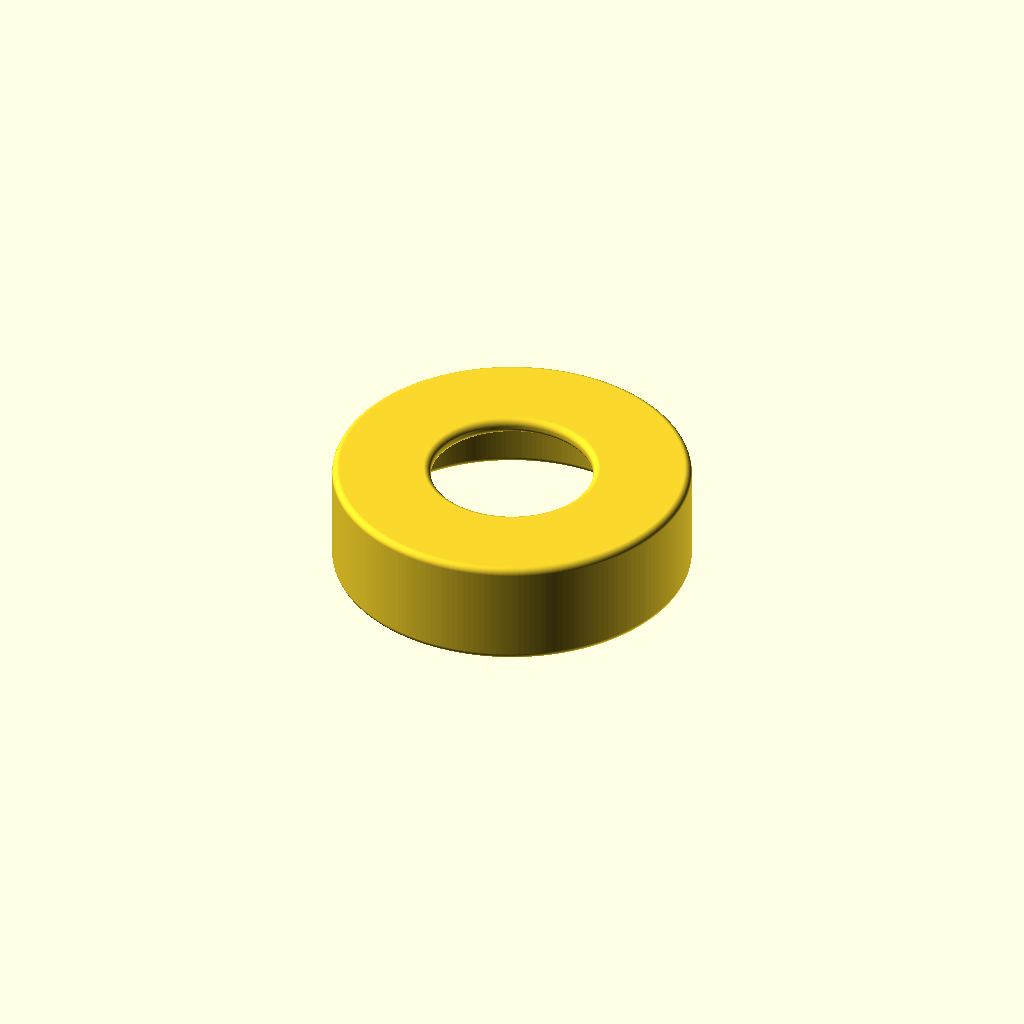
Cell 1: rendered with the file's own defaults.
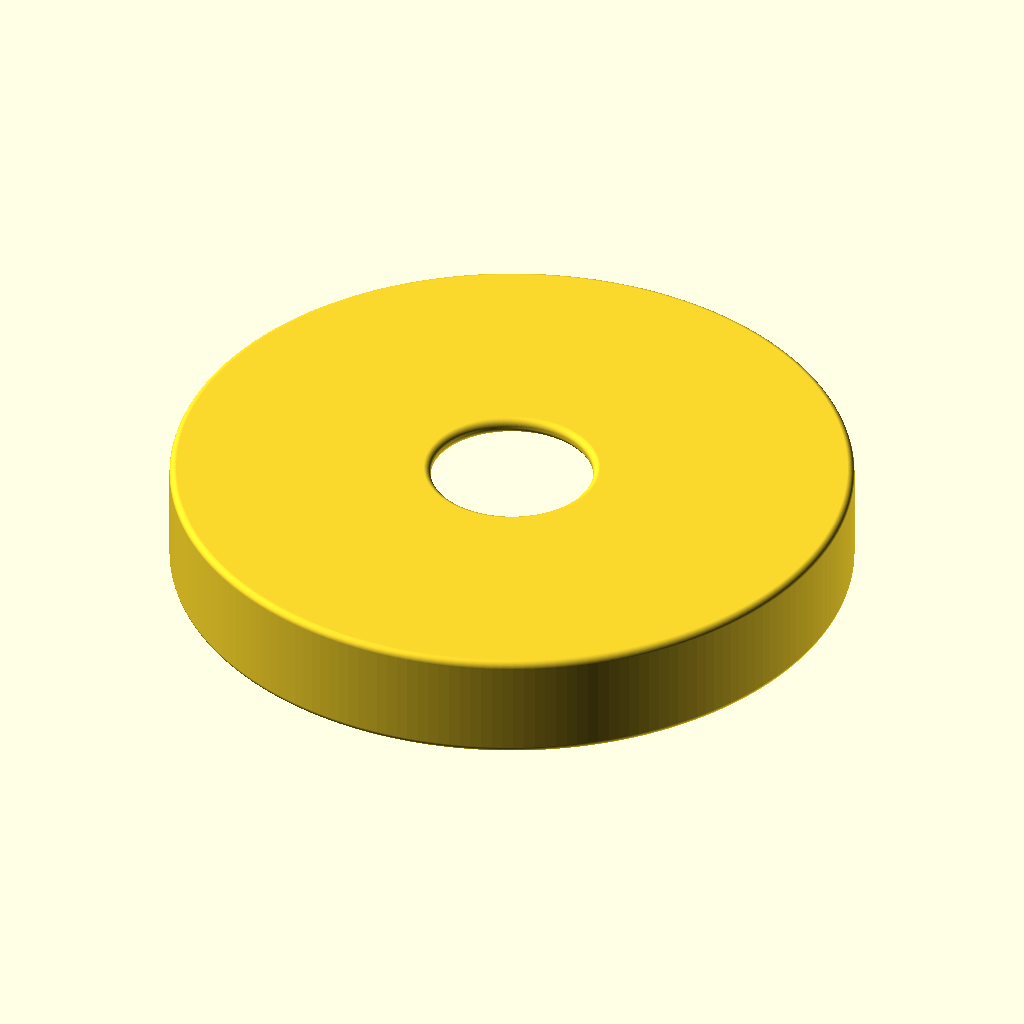
Cell 2 — tube_outer_d set to 140, the other parameters unchanged.
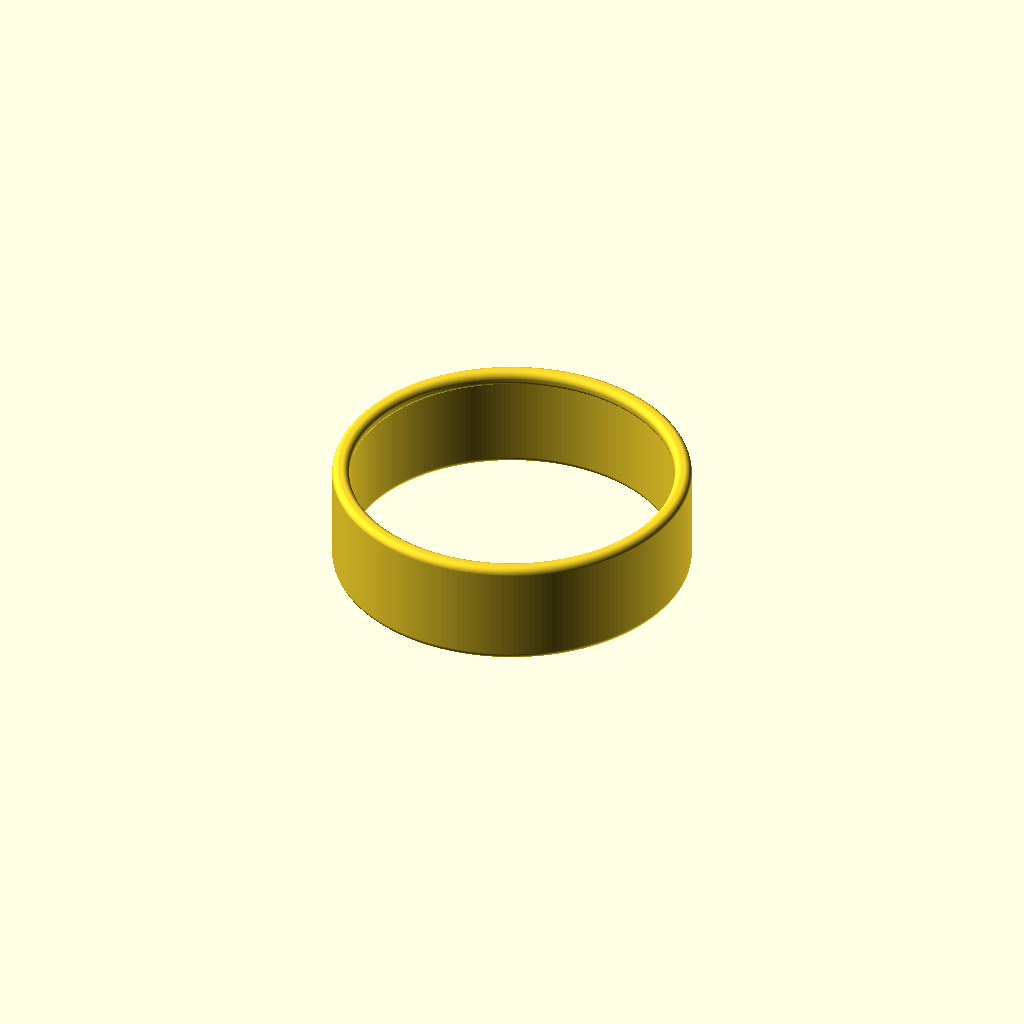
Cell 3 — view_hole_d set to 70, the other parameters unchanged.
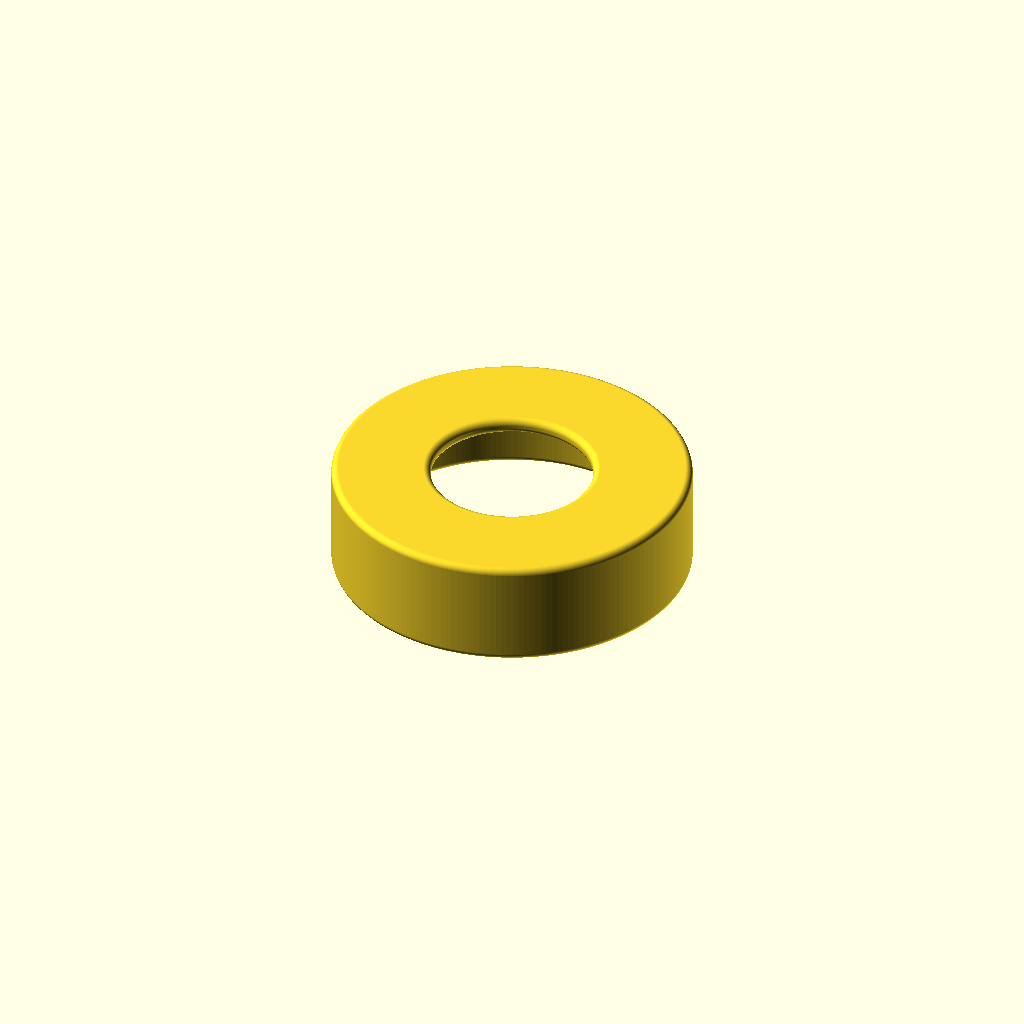
Cell 4 — clearance set to 0.8, the other parameters unchanged.
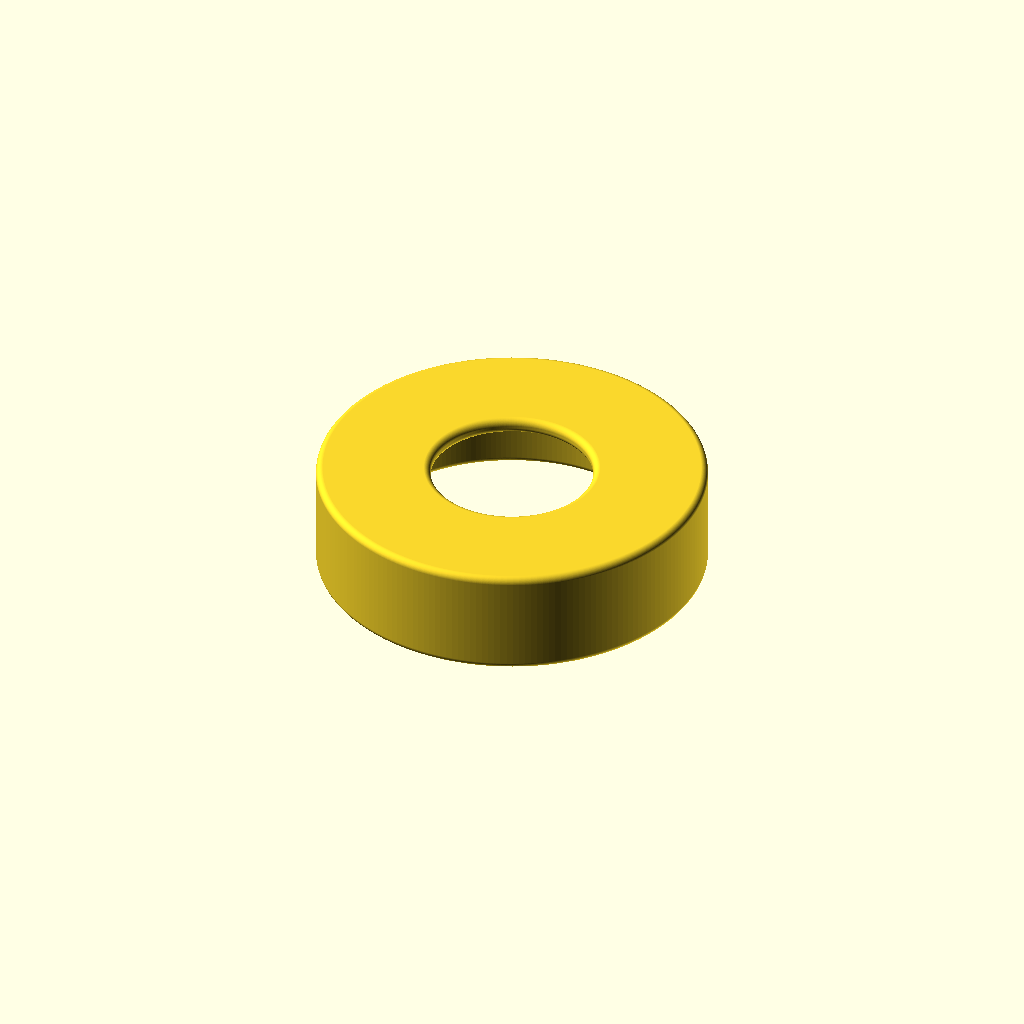
Cell 5 — wall set to 7, the other parameters unchanged.
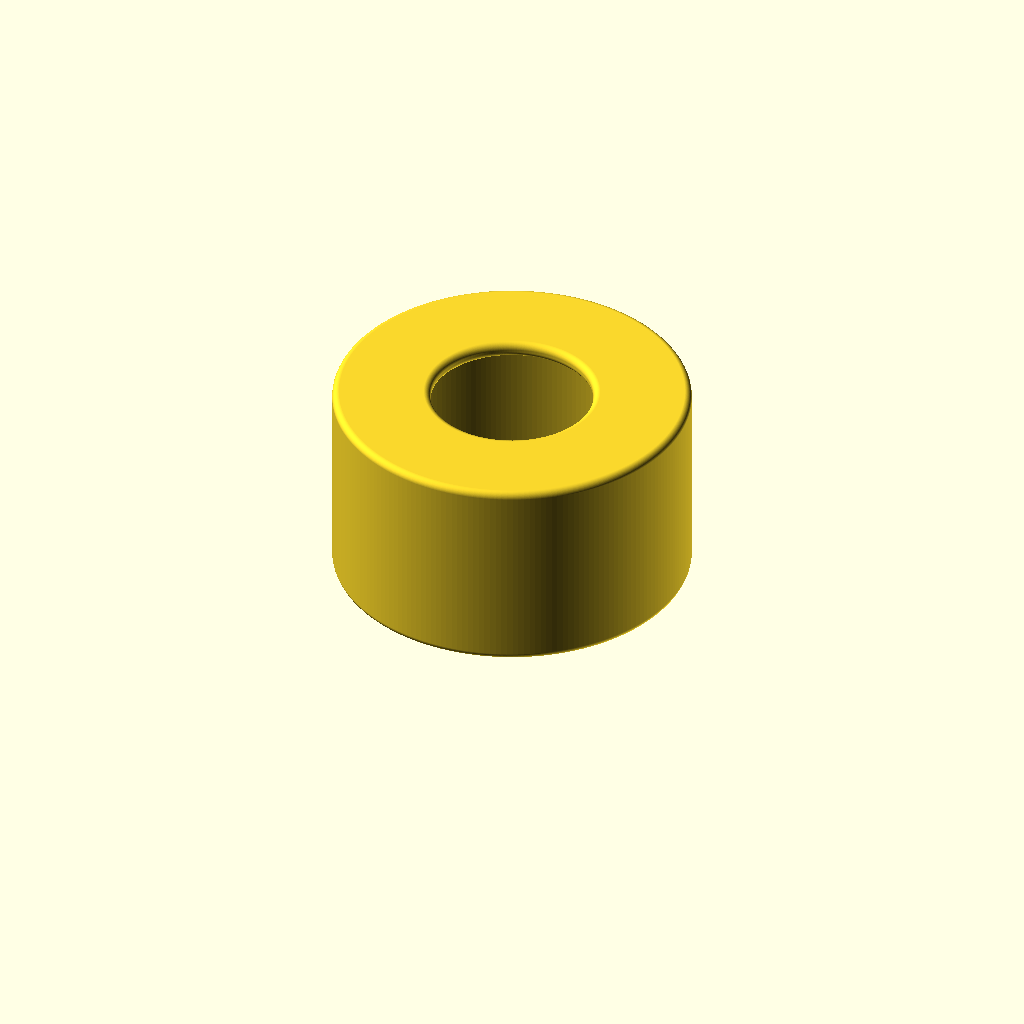
Cell 6: skirt_h = 40 (everything else at default).
One fixed orthographic camera (rotation 55°, 0°, 25°; colour scheme Cornfield) for every cell.
Source of the model, spyglass_cap/kappe_C_haltering.scad:
// Variante C: HALTERING mit Guckloch fuer das verkuerzte Piraten-Fernrohr.
// Kein geschlossener Deckel: haelt die ausfahrbaren Teile im Rohr,
// laesst aber in der Mitte ein Guckloch frei. Wird ueber das Rohrende
// gestuelpt. Sichtbare Kanten sind abgerundet (Original-Look).
// Masse aendern, dann F6 (Render) und als STL exportieren.

tube_outer_d = 70;    // AUSSENdurchmesser des Rohrs (worauf der Ring greift)
view_hole_d  = 35;    // Guckloch in der Mitte (3,5 cm)
clearance    = 0.4;   // Spiel (zu stramm? groesser. zu locker? kleiner)
wall         = 3.5;   // Wandstaerke der Schuerze
skirt_h      = 20;    // wie weit der Ring ueber das Rohr greift
face_th      = 3.5;   // Dicke der vorderen Halte-Flaeche (mit Guckloch)
edge_round   = 1.5;   // Kantenradius (Abrundung). 0 = scharfe Kanten.

$fn = 200;

hole_r  = view_hole_d / 2;
inner_r = (tube_outer_d + clearance) / 2;   // Schuerze innen (Rohr passt rein)
outer_r = inner_r + wall;                    // Ring aussen
z1 = skirt_h;                                // Unterseite Halte-Flaeche
z2 = skirt_h + face_th;                      // Vorderseite

// Querschnitt (Radius, Hoehe), wird um die Z-Achse gedreht:
profile = [
    [hole_r,  z1],   // innere Kante Halte-Nase, unten
    [hole_r,  z2],   // Guckloch-Rand vorne
    [outer_r, z2],   // vorne aussen
    [outer_r, 0],    // Schuerze aussen unten
    [inner_r, 0],    // Mundkante (offen fuers Rohr)
    [inner_r, z1],   // Schuerze innen oben
];

rotate_extrude()
    // konvexe (sichtbare) Ecken abrunden, Aussenmasse bleiben erhalten:
    offset(r = edge_round) offset(delta = -edge_round)
        polygon(profile);
Parameter table extracted from the source (name, type, default, range or options):
tube_outer_d: number, default 70
view_hole_d: number, default 35
clearance: number, default 0.4
wall: number, default 3.5
skirt_h: number, default 20
face_th: number, default 3.5
edge_round: number, default 1.5
